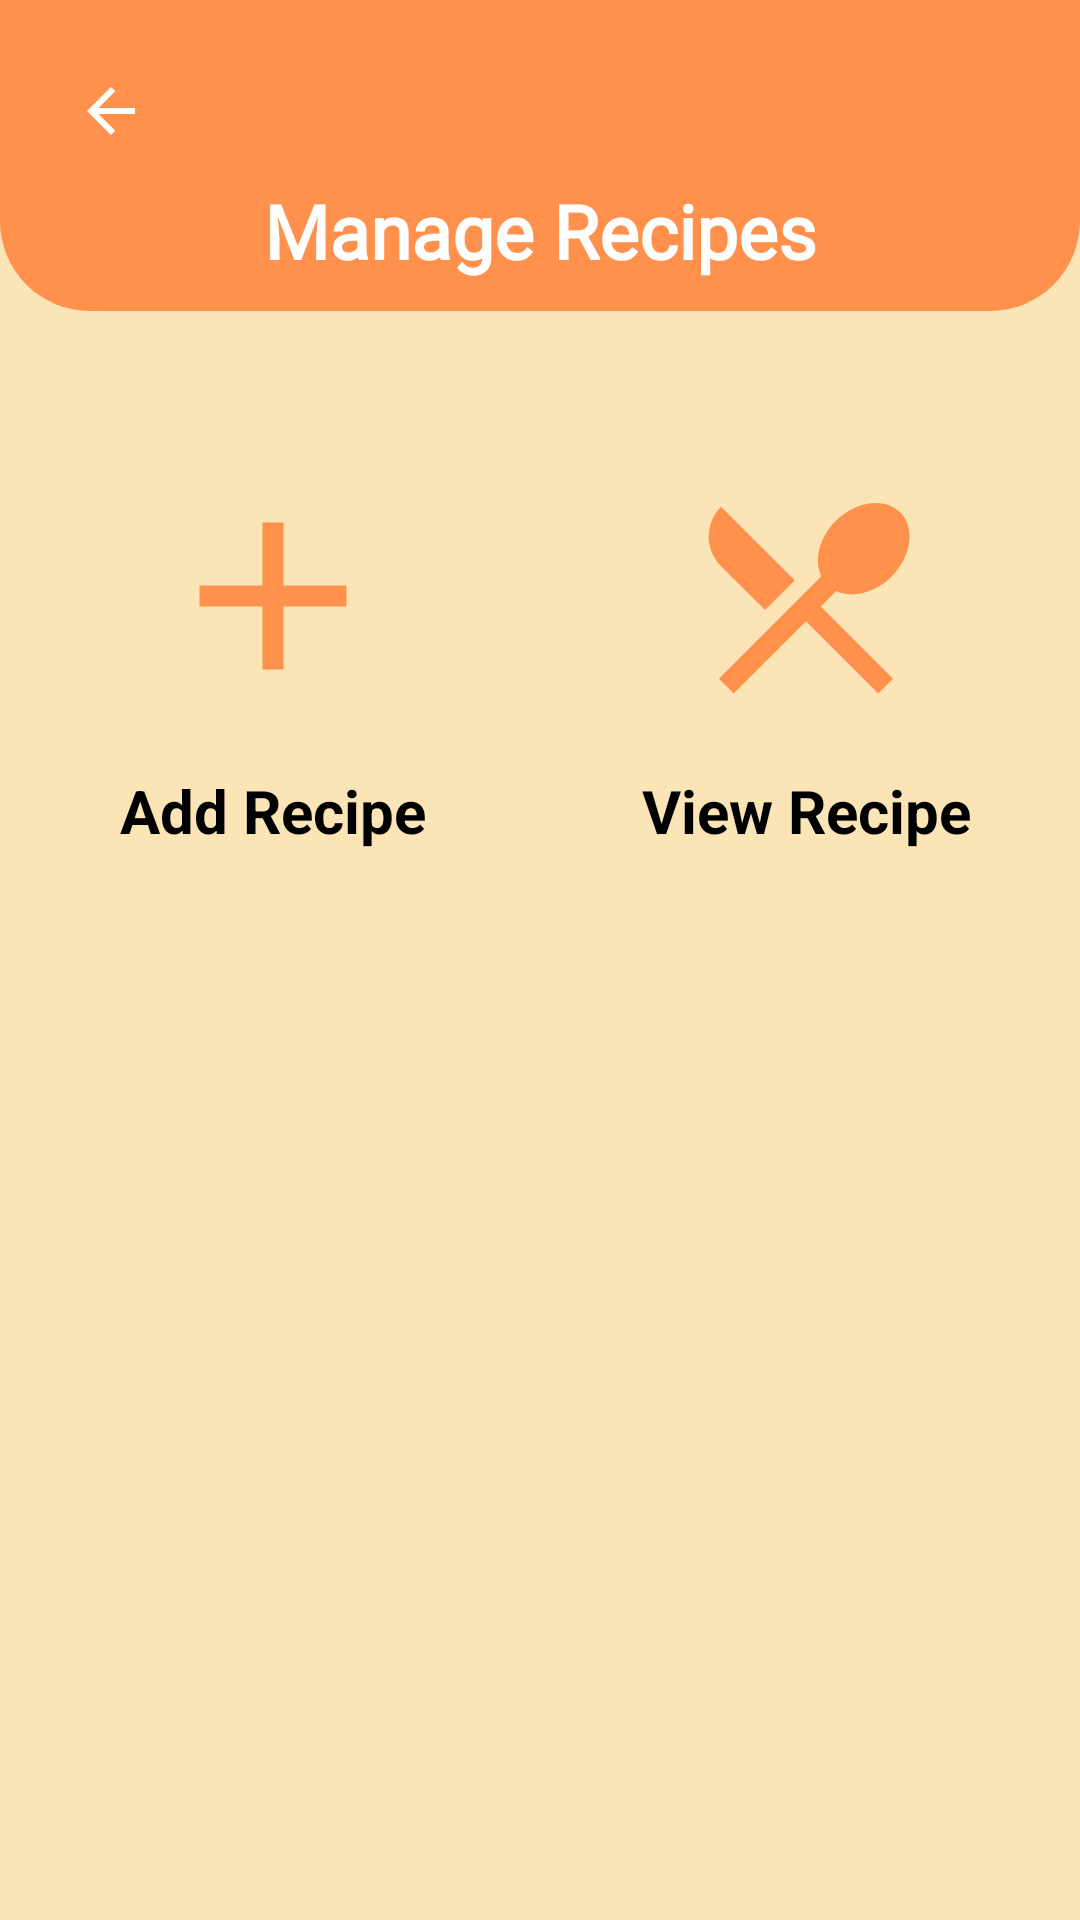

The Android layout XML behind this screen, and the referenced resources:
<!-- AndroidManifest.xml: application theme Theme.CookSmartv2 -->
<!-- res/layout/manage_recipe.xml -->
<?xml version="1.0" encoding="utf-8"?>
<androidx.constraintlayout.widget.ConstraintLayout xmlns:android="http://schemas.android.com/apk/res/android"
    xmlns:app="http://schemas.android.com/apk/res-auto"
    xmlns:tools="http://schemas.android.com/tools"
    android:layout_width="match_parent"
    android:layout_height="match_parent"
    android:background="@drawable/splash_screen"
    tools:context=".ManageRecipe">

    <androidx.constraintlayout.widget.ConstraintLayout
        android:id="@+id/layoutHeader"
        android:layout_width="match_parent"
        android:layout_height="wrap_content"
        android:background="@drawable/header_background"
        android:padding="10dp"
        app:layout_constraintTop_toTopOf="parent" >

        <ImageView
            android:id="@+id/btnBack"
            android:layout_width="wrap_content"
            android:layout_height="wrap_content"
            android:layout_marginStart="15dp"
            android:layout_marginTop="15dp"
            app:tint="@color/white"
            android:contentDescription="@string/app_name"
            android:src="@drawable/ic_baseline_arrow_back_24"
            app:layout_constraintStart_toStartOf="parent"
            app:layout_constraintTop_toTopOf="parent" />

        <TextView
            android:layout_width="wrap_content"
            android:layout_height="wrap_content"
            android:layout_marginStart="15dp"
            android:layout_marginTop="50dp"
            android:layout_marginEnd="15dp"
            android:layout_marginBottom="10dp"
            android:text="Manage Recipes"
            android:textColor="@color/white"
            android:textSize="25sp"
            android:textStyle="bold"
            app:layout_constraintStart_toStartOf="parent"
            app:layout_constraintEnd_toEndOf="parent"
            app:layout_constraintTop_toTopOf="parent"
            app:layout_constraintHorizontal_bias="0.5"
            android:fontFamily="@font/poppins_semibold" />

    </androidx.constraintlayout.widget.ConstraintLayout>

    <ScrollView
        android:layout_width="match_parent"
        android:layout_height="0dp"
        android:overScrollMode="never"
        android:scrollbars="none"
        app:layout_constraintBottom_toBottomOf="parent"
        app:layout_constraintTop_toBottomOf="@+id/layoutHeader" >

        <androidx.constraintlayout.widget.ConstraintLayout
            android:layout_width="match_parent"
            android:layout_height="wrap_content" >

            <LinearLayout
                android:id="@+id/addRecipe"
                android:layout_width="0dp"
                android:layout_height="wrap_content"
                android:layout_marginTop="22dp"
                android:background="@drawable/white_rectangle_background"
                android:gravity="center"
                android:orientation="vertical"
                android:padding="15dp"
                app:layout_constraintDimensionRatio="H,1:1"
                app:layout_constraintStart_toStartOf="parent"
                app:layout_constraintEnd_toStartOf="@id/viewRecipe"
                app:layout_constraintTop_toTopOf="parent" >

                <ImageView
                    android:layout_width="100dp"
                    android:layout_height="100dp"
                    android:layout_margin="8dp"
                    android:contentDescription="@string/app_name"
                    android:padding="8dp"
                    android:src="@drawable/ic_add_24" />

                <TextView
                    android:layout_width="match_parent"
                    android:layout_height="wrap_content"
                    android:gravity="center"
                    android:text="Add Recipe"
                    android:textColor="@color/black"
                    android:textSize="20sp"
                    android:textStyle="bold" />

            </LinearLayout>

            <LinearLayout
                android:id="@+id/viewRecipe"
                android:layout_width="0dp"
                android:layout_height="wrap_content"
                android:layout_marginTop="22dp"
                android:background="@drawable/white_rectangle_background"
                android:gravity="center"
                android:orientation="vertical"
                android:padding="15dp"
                app:layout_constraintStart_toEndOf="@id/addRecipe"
                app:layout_constraintDimensionRatio="H,1:1"
                app:layout_constraintEnd_toEndOf="parent"
                app:layout_constraintTop_toTopOf="parent" >

                <ImageView
                    android:layout_width="100dp"
                    android:layout_height="100dp"
                    android:layout_margin="8dp"
                    android:contentDescription="@string/app_name"
                    android:padding="8dp"
                    android:src="@drawable/ic_local_dining_24" />

                <TextView
                    android:layout_width="match_parent"
                    android:layout_height="wrap_content"
                    android:gravity="center"
                    android:text="View Recipe"
                    android:textColor="@color/black"
                    android:textSize="20sp"
                    android:textStyle="bold" />

            </LinearLayout>

        </androidx.constraintlayout.widget.ConstraintLayout>

    </ScrollView>

</androidx.constraintlayout.widget.ConstraintLayout>
<!-- resources referenced by this layout -->
<resources>
  <color name="black">#FF000000</color>
  <color name="white">#FFFFFFFF</color>
  <!-- drawable header_background (drawable) -->
  <?xml version="1.0" encoding="utf-8"?>
  <shape xmlns:android="http://schemas.android.com/apk/res/android"
      android:shape="rectangle">
  
      <solid android:color="@color/orangie" />
      <corners
          android:bottomLeftRadius="30dp"
          android:bottomRightRadius="30dp" />
  </shape>
  <!-- drawable ic_add_24 (drawable) -->
  <vector xmlns:android="http://schemas.android.com/apk/res/android"
      android:width="24dp"
      android:height="24dp"
      android:viewportWidth="24"
      android:viewportHeight="24"
      android:tint="@color/orangie">
    <path
        android:fillColor="@android:color/white"
        android:pathData="M19,13h-6v6h-2v-6H5v-2h6V5h2v6h6v2z"/>
  </vector>
  <!-- drawable ic_baseline_arrow_back_24 (drawable) -->
  <vector xmlns:android="http://schemas.android.com/apk/res/android"
      android:width="24dp"
      android:height="24dp"
      android:viewportWidth="24"
      android:viewportHeight="24"
      android:tint="@color/orangie"
      android:autoMirrored="true">
    <path
        android:fillColor="@android:color/white"
        android:pathData="M20,11H7.83l5.59,-5.59L12,4l-8,8 8,8 1.41,-1.41L7.83,13H20v-2z"/>
  </vector>
  <!-- drawable ic_local_dining_24 (drawable) -->
  <vector xmlns:android="http://schemas.android.com/apk/res/android"
      android:width="24dp"
      android:height="24dp"
      android:viewportWidth="24"
      android:viewportHeight="24"
      android:tint="@color/orangie">
    <path
        android:fillColor="@android:color/white"
        android:pathData="M8.1,13.34l2.83,-2.83L3.91,3.5c-1.56,1.56 -1.56,4.09 0,5.66l4.19,4.18zM14.88,11.53c1.53,0.71 3.68,0.21 5.27,-1.38 1.91,-1.91 2.28,-4.65 0.81,-6.12 -1.46,-1.46 -4.2,-1.1 -6.12,0.81 -1.59,1.59 -2.09,3.74 -1.38,5.27L3.7,19.87l1.41,1.41L12,14.41l6.88,6.88 1.41,-1.41L13.41,13l1.47,-1.47z"/>
  </vector>
  <!-- drawable splash_screen: jpg bitmap (drawable, 6658 bytes) -->
  <string name="app_name">CookSmart-v2</string>
  <style name="Theme.CookSmartv2" parent="Theme.MaterialComponents.DayNight.NoActionBar">
          
          <item name="colorPrimary">@color/purple_500</item>
          <item name="colorPrimaryVariant">@color/purple_700</item>
          <item name="colorOnPrimary">@color/white</item>
          
          <item name="colorSecondary">@color/teal_200</item>
          <item name="colorSecondaryVariant">@color/teal_700</item>
          <item name="colorOnSecondary">@color/black</item>
          
          <item name="android:statusBarColor" tools:targetApi="l">@color/orangie</item>
          
      </style>
  <color name="orangie">#FF914D</color>
  <color name="purple_500">#FF6200EE</color>
  <color name="purple_700">#FF3700B3</color>
  <color name="teal_200">#FF03DAC5</color>
  <color name="teal_700">#FF018786</color>
</resources>
